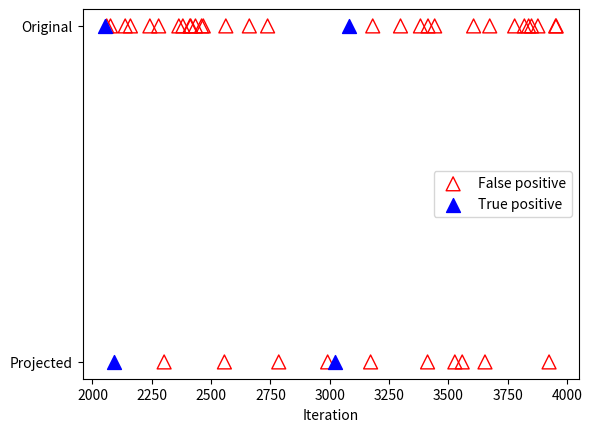

The matplotlib source for this figure:
# -*- coding: utf-8 -*-
"""
[redacted]
"""

import matplotlib.pyplot as plt
import numpy as np

HIGH_DIM_DRIFTS_TP = [2054, 3082]
HIGH_DIM_DRIFTS = [361,
                   381,
                   505,
                   580,
                   665,
                   815,
                   972,
                   1143,
                   1213,
                   1349,
                   1449,
                   1544,
                   1557,
                   1695,
                   1707,
                   1764,
                   1790,
                   1899,
                   1949,
                   2060,
                   2076,
                   2138,
                   2160,
                   2242,
                   2279,
                   2364,
                   2381,
                   2411,
                   2414,
                   2434,
                   2460,
                   2467,
                   2562,
                   2661,
                   2738,
                   3181,
                   3298,
                   3382,
                   3414,
                   3442,
                   3606,
                   3674,
                   3779,
                   3820,
                   3838,
                   3850,
                   3877,
                   3952,
                   3954,
                   4161,
                   4359,
                   4496,
                   4501,
                   4608,
                   4771,
                   5059,
                   5110,
                   5128,
                   5197,
                   5199,
                   5232,
                   5308,
                   5324,
                   5388,
                   5423,
                   5718,
                   5752,
                   5870,
                   5871,
                   5912,
                   6158,
                   6191,
                   6197,
                   6255,
                   6280,
                   6283,
                   6544,
                   6647,
                   6735,
                   6923,
                   6989,
                   7016,
                   7062,
                   7140,
                   7180,
                   7185,
                   7214,
                   7216,
                   7323,
                   7413,
                   7425,
                   7441,
                   7446,
                   7660,
                   7666,
                   7704,
                   7760,
                   7863,
                   7883,
                   7967,
                   8017,
                   8096,
                   8149,
                   8218,
                   8259,
                   8272,
                   8313,
                   8339,
                   8355,
                   8453,
                   8472,
                   8494,
                   8708,
                   8755,
                   8798,
                   8861,
                   8942,
                   8947,
                   9173,
                   9221,
                   9296,
                   9304,
                   9318,
                   9330,
                   9385,
                   9446,
                   9490,
                   9551,
                   9601,
                   9705,
                   9918,
                   10003,
                   10009,
                   10079,
                   10253,
                   10503,
                   10516,
                   10574,
                   10623,
                   10853,
                   10900,
                   10904,
                   10940,
                   11040,
                   11164,
                   11167,
                   11180,
                   11209,
                   11322,
                   11380,
                   11384,
                   11410,
                   11423,
                   11786,
                   11800,
                   11946,
                   12060,
                   12168,
                   12247,
                   12307,
                   12375,
                   12398,
                   12432,
                   12455,
                   12477,
                   12657,
                   12709,
                   12768,
                   12787,
                   12872,
                   12943,
                   12945,
                   13012,
                   13016,
                   13146,
                   13471,
                   13499,
                   13520,
                   13622,
                   13697,
                   13965,
                   14017,
                   14068,
                   14255,
                   14259,
                   14438,
                   14439,
                   14508,
                   14708,
                   14871,
                   14895,
                   14950,
                   15010,
                   15022,
                   15059,
                   15116,
                   15133,
                   15175,
                   15269,
                   15306,
                   15453,
                   15523,
                   15564,
                   15586,
                   15713,
                   15761,
                   15786,
                   15903,
                   15986,
                   16230,
                   16252,
                   16314,
                   16357,
                   16378,
                   16442,
                   16678,
                   17164,
                   17190,
                   17203,
                   17256,
                   17519,
                   17528,
                   17611,
                   17626,
                   17639,
                   17661,
                   17691,
                   17914,
                   17950,
                   18010,
                   18160,
                   18164,
                   18221,
                   18247,
                   18252,
                   18366,
                   18370,
                   18454,
                   18544,
                   18570,
                   18593,
                   18722,
                   18724,
                   18737,
                   19072,
                   19176,
                   19208,
                   19226,
                   19243,
                   19339,
                   19393,
                   19412,
                   19415,
                   19417,
                   19433,
                   19490,
                   19502,
                   19520,
                   19536,
                   19567,
                   19602,
                   19609,
                   19834,
                   19920,
                   19959]

LOW_DIM_DRIFTS_TP = [2090, 3024]
LOW_DIM_DRIFTS = [421,
                  479,
                  592,
                  725,
                  824,
                  1237,
                  1379,
                  1550,
                  1601,
                  2302,
                  2556,
                  2785,
                  2991,
                  3172,
                  3412,
                  3527,
                  3558,
                  3654,
                  3924,
                  4114,
                  4561,
                  5151,
                  5183,
                  5220,
                  5278,
                  5504,
                  6123,
                  6217,
                  6422,
                  6479,
                  6506,
                  6920,
                  6935,
                  7003,
                  7259,
                  7314,
                  7596,
                  7671,
                  7820,
                  7949,
                  8332,
                  8462,
                  8486,
                  8528,
                  8541,
                  8618,
                  8756,
                  9760,
                  9765,
                  10333,
                  10430,
                  10751,
                  11130,
                  11335,
                  11359,
                  11510,
                  11707,
                  11713,
                  11924,
                  12053,
                  12354,
                  12506,
                  12582,
                  12618,
                  12959,
                  13398,
                  13812,
                  13941,
                  14087,
                  14124,
                  14444,
                  14931,
                  15187,
                  15240,
                  15472,
                  15551,
                  15889,
                  16027,
                  16218,
                  16479,
                  16501,
                  16642,
                  16681,
                  16824,
                  16897,
                  17170,
                  17375,
                  17461,
                  17596,
                  17853,
                  17968,
                  18590,
                  18911,
                  19500,
                  19734,
                  19842,
                  19844,
                  19986]

HIGH_DRIFT = []
LOW_DRIFT = []
HIGH_DRIFT_TP = []
LOW_DRIFT_TP = []

for i in range(2000):
    i += 2000
    HIGH_DRIFT.append(1 if HIGH_DIM_DRIFTS.count(i) == 1 else None)
    LOW_DRIFT.append(0 if LOW_DIM_DRIFTS.count(i) == 1 else None)
    HIGH_DRIFT_TP.append(1 if HIGH_DIM_DRIFTS_TP.count(i) == 1 else None)
    LOW_DRIFT_TP.append(0 if LOW_DIM_DRIFTS_TP.count(i) == 1 else None)

plt.scatter(np.arange(2000, 4000), HIGH_DRIFT,
            edgecolors='r', label='False positive', s=100, marker='^', facecolors='none')

plt.scatter(np.arange(2000, 4000), HIGH_DRIFT_TP,
            c='b', s=100, marker='^', label='True positive')

plt.scatter(np.arange(2000, 4000), LOW_DRIFT,
            edgecolors='r', marker='^', s=100, facecolors='none')

plt.scatter(np.arange(2000, 4000), LOW_DRIFT_TP,
            c='b', marker='^', s=100)

plt.xlabel('Iteration')
#plt.ylabel('Drift Detection')
plt.yticks(np.arange(0, 1.05, step=1.0), ('Projected', 'Original'), rotation=0)

plt.legend(loc='center right')
plt.show()
plt.savefig(fname='drifts_high_vs_proj.eps', format='eps')

print('Count high dim drifts: {}'.format(len(HIGH_DIM_DRIFTS)))
print('Count low dim drifts: {}'.format(len(LOW_DIM_DRIFTS)))
